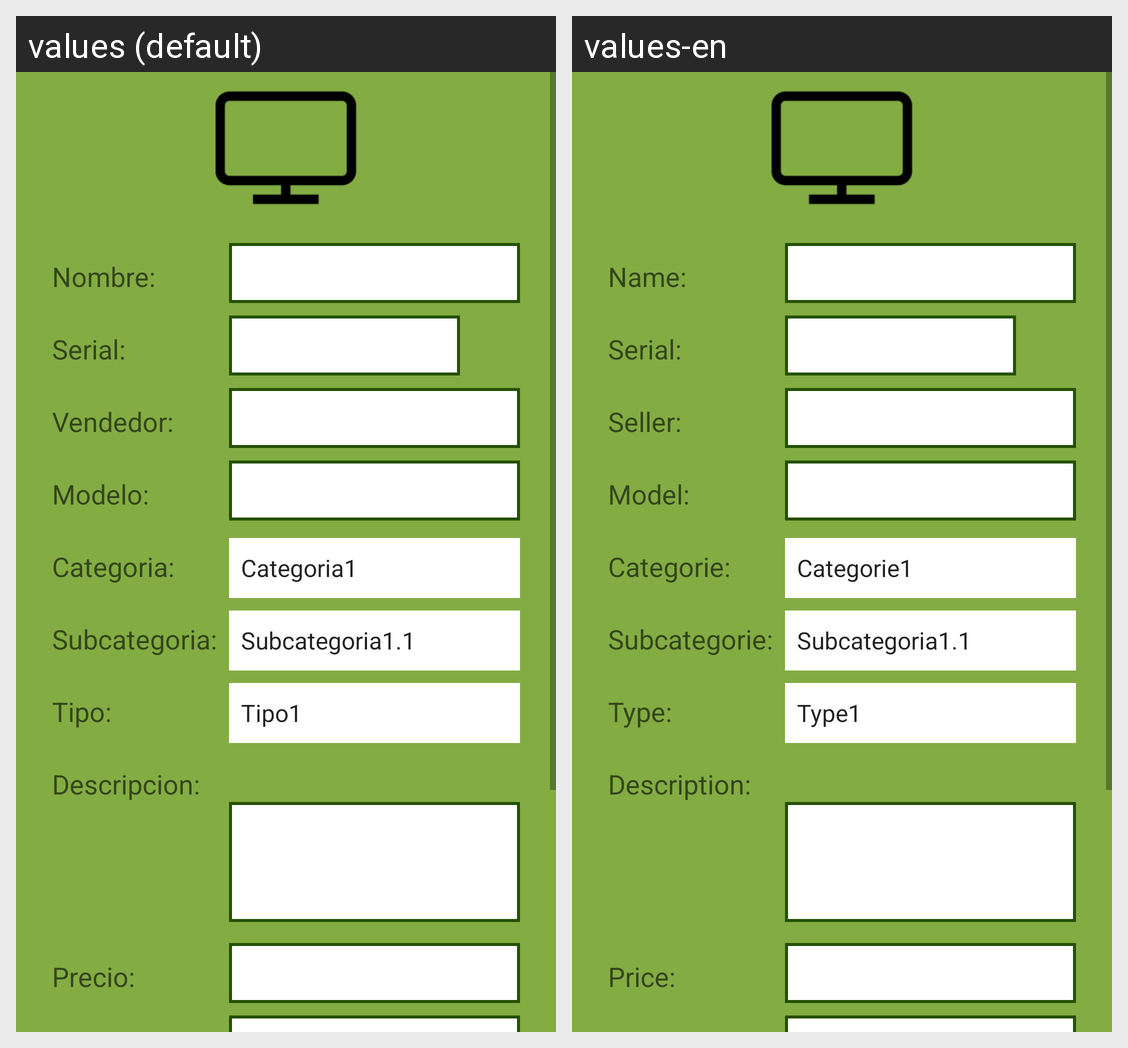

Here is an Android app screen in its default locale and in the app's own translations. Write out the translated-string differences for the strings that appear on this screen.
Android screen res/layout/activity_products.xml rendered under 2 locales, left to right: values (default), values-en. Device: Nexus 5 (rendered at 1080×1920; each locale shown at half size, 540×960, under a caption strip naming it); theme AppTheme.
Strings drawn on this screen, with the default value and each locale's value (text and hints the layout hard-codes, and strings that could not be matched under every locale, appear in the picture but are not listed):

txvNameProducts
  values: Nombre:
  values-en: Name:

txvSerial
  values: Serial:
  values-en: Serial:

txvVendedor
  values: Vendedor:
  values-en: Seller:

txvModelo
  values: Modelo:
  values-en: Model:

txvCategoria
  values: Categoria:
  values-en: Categorie:

txvSubcategoria
  values: Subcategoria:
  values-en: Subcategorie:

txvTipo
  values: Tipo:
  values-en: Type:

txvDescripcion
  values: Descripcion:
  values-en: Description:

txvPrecio
  values: Precio:
  values-en: Price:
